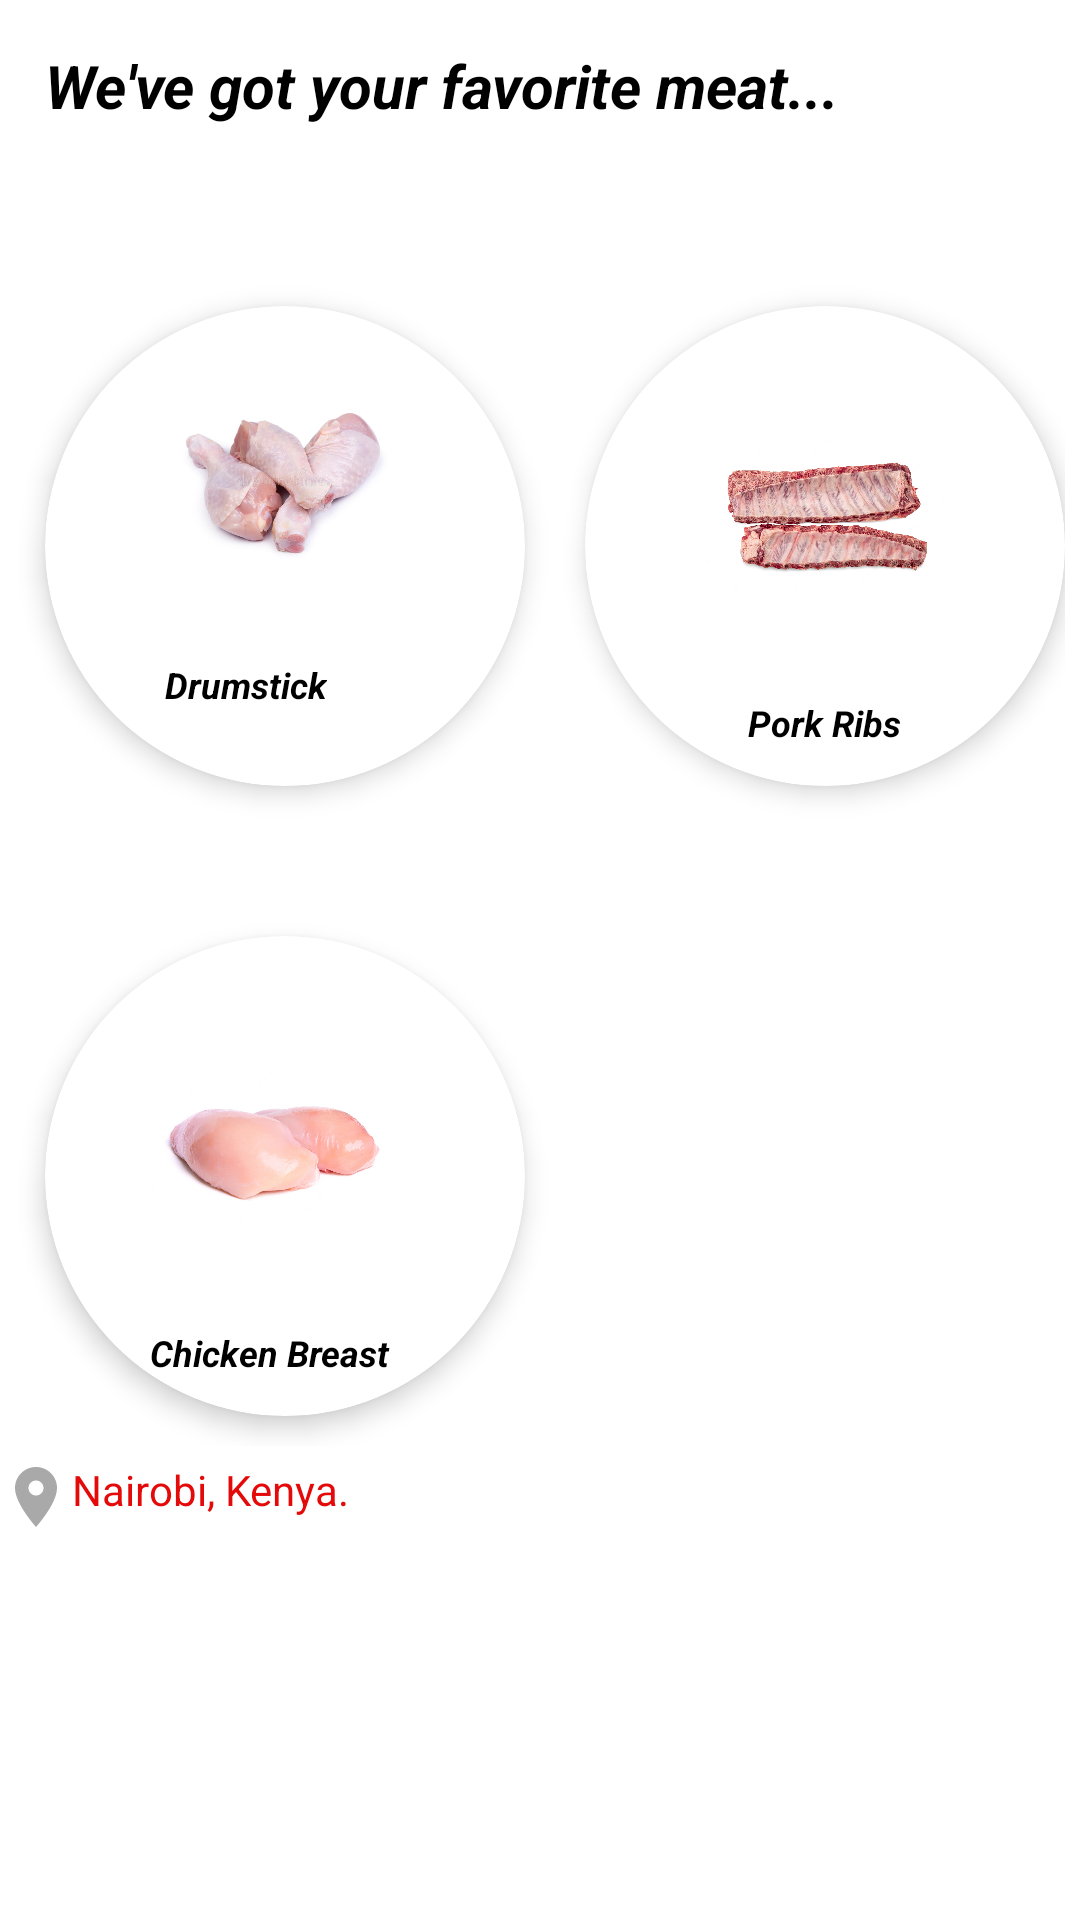

Layout XML and referenced resources for this Android screen:
<!-- AndroidManifest.xml: application theme Theme.Ifood -->
<!-- res/layout/activity_meat.xml -->
<?xml version="1.0" encoding="utf-8"?>
<ScrollView
    xmlns:android="http://schemas.android.com/apk/res/android"
    xmlns:app="http://schemas.android.com/apk/res-auto"
    xmlns:tools="http://schemas.android.com/tools"
    android:layout_width="match_parent"
    android:layout_height="match_parent"
    android:background="@color/white"
    tools:context=".MainActivity">

    <LinearLayout
        android:layout_width="match_parent"
        android:layout_height="wrap_content"
        android:orientation="vertical">
        <TextView
            android:layout_width="match_parent"
            android:layout_height="wrap_content"
            android:text="We've got your favorite meat..."
            android:textSize="20dp"
            android:textColor="@color/black"
            android:textStyle="bold|italic"
            android:layout_margin="15dp"/>

        <GridLayout
            android:layout_width="match_parent"
            android:layout_height="wrap_content"
            android:layout_gravity="center_horizontal"
            android:layout_margin="5dp"
            android:alignmentMode="alignMargins"
            android:columnCount="2"
            android:columnOrderPreserved="false"
            android:rowCount="10">

            <androidx.cardview.widget.CardView
                android:layout_width="160dp"
                android:layout_height="160dp"
                android:layout_margin="10dp"
                android:layout_marginLeft="10dp"
                android:layout_marginTop="40dp"
                app:cardBackgroundColor="@color/white"
                app:cardCornerRadius="100dp"
                app:cardElevation="5dp">

                <LinearLayout
                    android:layout_width="wrap_content"
                    android:layout_height="match_parent"
                    android:layout_gravity="center"
                    android:orientation="vertical">

                    <ImageView
                        android:id="@+id/drumstick"
                        android:layout_width="80dp"
                        android:layout_height="80dp"
                        android:layout_gravity="center"
                        android:layout_marginTop="18dp"
                        android:src="@drawable/drumstick" />

                    <TextView
                        android:layout_width="wrap_content"
                        android:layout_height="wrap_content"
                        android:layout_marginTop="20dp"
                        android:text="Drumstick"
                        android:textColor="@color/black"
                        android:textSize="12dp"
                        android:textStyle="italic|bold" />


                </LinearLayout>

            </androidx.cardview.widget.CardView>

            <androidx.cardview.widget.CardView
                android:layout_width="160dp"
                android:layout_height="160dp"
                android:layout_margin="10dp"
                android:layout_marginLeft="10dp"
                android:layout_marginTop="40dp"
                app:cardBackgroundColor="@color/white"
                app:cardCornerRadius="90dp"
                app:cardElevation="5dp">

                <LinearLayout
                    android:layout_width="match_parent"
                    android:layout_height="match_parent"
                    android:gravity="center"
                    android:orientation="vertical">

                    <ImageView
                        android:id="@+id/porkribs"
                        android:layout_width="80dp"
                        android:layout_height="80dp"
                        android:layout_gravity="center"
                        android:layout_marginTop="18dp"
                        android:src="@drawable/pokribs" />

                    <TextView
                        android:layout_width="wrap_content"
                        android:layout_height="wrap_content"
                        android:layout_marginTop="20dp"
                        android:text="Pork Ribs"
                        android:textColor="@color/black"
                        android:textSize="12dp"
                        android:textStyle="italic|bold" />
                </LinearLayout>
            </androidx.cardview.widget.CardView>

            <androidx.cardview.widget.CardView
                android:layout_width="160dp"
                android:layout_height="160dp"
                android:layout_margin="10dp"
                android:layout_marginLeft="10dp"
                android:layout_marginTop="40dp"
                app:cardBackgroundColor="@color/white"
                app:cardCornerRadius="90dp"
                app:cardElevation="5dp">

                <LinearLayout
                    android:layout_width="150dp"
                    android:layout_height="match_parent"
                    android:gravity="center"
                    android:orientation="vertical">

                    <ImageView
                        android:id="@+id/breast"
                        android:layout_width="80dp"
                        android:layout_height="80dp"
                        android:layout_gravity="center"
                        android:layout_marginTop="18dp"
                        android:src="@drawable/breast" />

                    <TextView
                        android:layout_width="wrap_content"
                        android:layout_height="wrap_content"
                        android:layout_marginTop="20dp"
                        android:text="Chicken Breast"
                        android:textColor="@color/black"
                        android:textSize="12dp"
                        android:textStyle="italic|bold" />
                </LinearLayout>
            </androidx.cardview.widget.CardView>




        </GridLayout>

        <TextView
            android:layout_width="match_parent"
            android:layout_height="wrap_content"
            android:text="Nairobi, Kenya."
            android:textColor="#E40A0A"
            android:drawableStart="@drawable/ic_baseline_location" />


    </LinearLayout>
</ScrollView>
<!-- resources referenced by this layout -->
<resources>
  <!-- drawable breast: jpg bitmap (drawable, 84606 bytes) -->
  <!-- drawable drumstick: jpg bitmap (drawable, 28627 bytes) -->
  <!-- drawable ic_baseline_location (drawable) -->
  <vector android:alpha="0.34" android:height="24dp"
      android:tint="#000000" android:viewportHeight="24"
      android:viewportWidth="24" android:width="24dp" xmlns:android="http://schemas.android.com/apk/res/android">
      <path android:fillColor="@android:color/white" android:pathData="M12,2C8.13,2 5,5.13 5,9c0,5.25 7,13 7,13s7,-7.75 7,-13c0,-3.87 -3.13,-7 -7,-7zM12,11.5c-1.38,0 -2.5,-1.12 -2.5,-2.5s1.12,-2.5 2.5,-2.5 2.5,1.12 2.5,2.5 -1.12,2.5 -2.5,2.5z"/>
  </vector>
  <!-- drawable pokribs: jpg bitmap (drawable, 296343 bytes) -->
  <style name="Theme.Ifood" parent="Theme.MaterialComponents.DayNight.DarkActionBar">
          
          <item name="colorPrimary">@color/purple_500</item>
          <item name="colorPrimaryVariant">@color/purple_700</item>
          <item name="colorOnPrimary">@color/white</item>
          
          <item name="colorSecondary">@color/teal_200</item>
          <item name="colorSecondaryVariant">@color/teal_700</item>
          <item name="colorOnSecondary">@color/black</item>
          
          <item name="android:statusBarColor" tools:targetApi="l">?attr/colorPrimaryVariant</item>
          
      </style>
  <!-- not gathered from this repository: default colours our renderer supplied (Android Studio template values) -->
  <color name="purple_500">#FF6200EE</color>
  <color name="purple_700">#FF3700B3</color>
  <color name="teal_200">#FF03DAC5</color>
  <color name="teal_700">#FF018786</color>
  <color name="black">#FF000000</color>
  <color name="white">#FFFFFFFF</color>
</resources>
